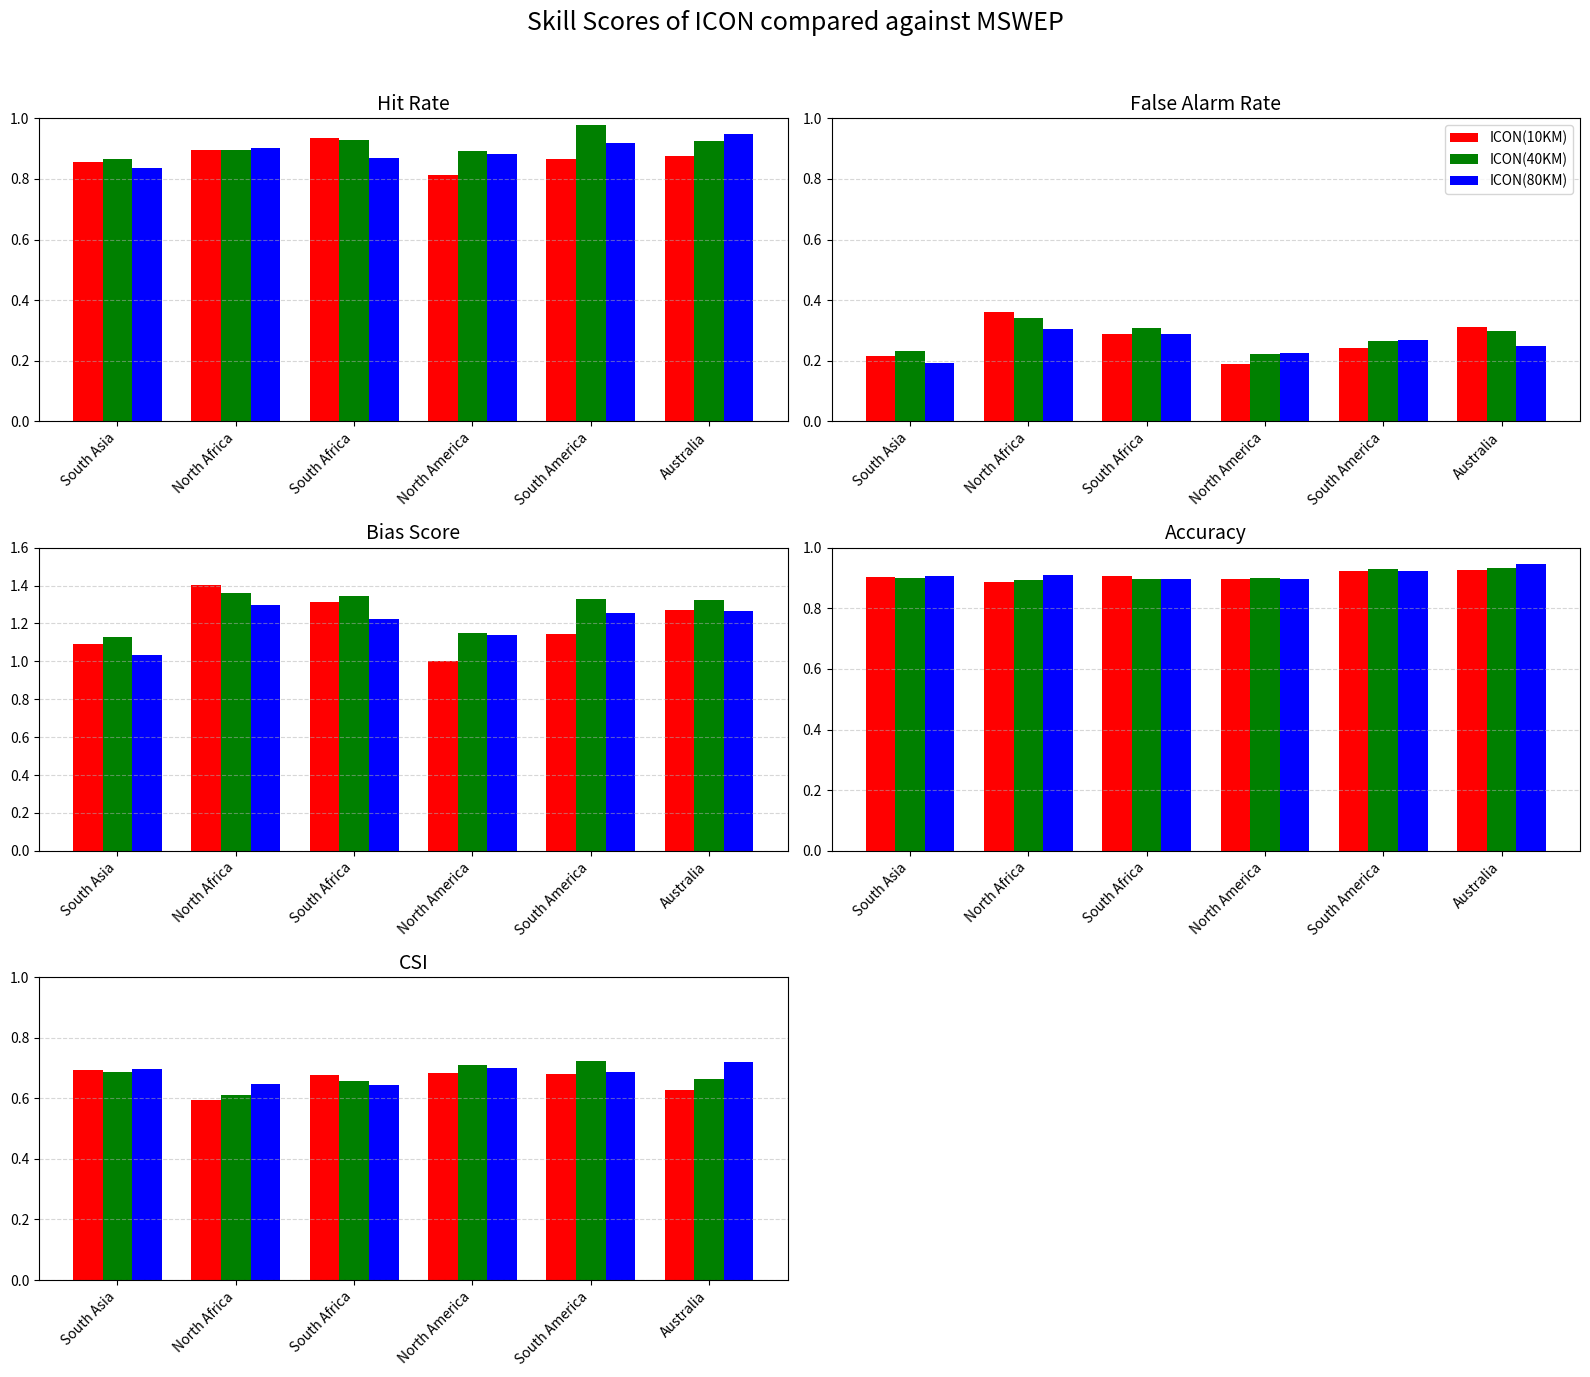

The matplotlib source for this figure:
import matplotlib.pyplot as plt
import numpy as np

# Actual region names
regions = ['South Asia', 'North Africa', 'South Africa', 'North America', 'South America', 'Australia']

# Replace the mock data below with your actual score dictionaries
# Example structure; fill in your real values
scores_08 = {
    'South Asia': {'Hit Rate': 0.8548, 'False Alarm Rate': 0.2161,'Bias Score': 1.0904, 'Accuracy': 0.9025, 'CSI': 0.6918} ,
    'North Africa': { 'Hit Rate': 0.8958,'False Alarm Rate': 0.3614,'Bias Score': 1.4028,'Accuracy': 0.8872,'CSI': 0.5945} ,
    'South Africa': {'Hit Rate': 0.9350, 'False Alarm Rate': 0.2890, 'Bias Score': 1.3150, 'Accuracy': 0.9058, 'CSI': 0.6775} ,
    'North America': {'Hit Rate': 0.8119, 'False Alarm Rate': 0.1881, 'Bias Score': 1.0000, 'Accuracy': 0.8967, 'CSI': 0.6833} ,
    'South America': {'Hit Rate': 0.8657, 'False Alarm Rate': 0.2418, 'Bias Score': 1.1418, 'Accuracy': 0.9229, 'CSI': 0.6784} ,
    'Australia': {'Hit Rate': 0.8750, 'False Alarm Rate': 0.3121, 'Bias Score': 1.2721, 'Accuracy': 0.9249, 'CSI': 0.6263} 

}


scores_06 = {
    'South Asia': {'Hit Rate': 0.8658,'False Alarm Rate': 0.2311,'Bias Score': 1.1260,'Accuracy': 0.8990,'CSI': 0.6870} ,
    'North Africa': {'Hit Rate': 0.8958,'False Alarm Rate': 0.3418,'Bias Score': 1.3611,'Accuracy': 0.8949,'CSI': 0.6114} ,
    'South Africa': {'Hit Rate': 0.9300,'False Alarm Rate': 0.3086,'Bias Score': 1.3450,'Accuracy': 0.8974, 'CSI': 0.6572} ,
    'North America': {'Hit Rate': 0.8911, 'False Alarm Rate': 0.2241, 'Bias Score': 1.1485, 'Accuracy': 0.8995, 'CSI': 0.7087} ,
    'South America': {'Hit Rate': 0.9776, 'False Alarm Rate': 0.2640, 'Bias Score': 1.3284, 'Accuracy': 0.9299, 'CSI': 0.7238} ,
    'Australia': {'Hit Rate': 0.9265, 'False Alarm Rate': 0.3000, 'Bias Score': 1.3235, 'Accuracy': 0.9323, 'CSI': 0.6632}
}

scores_05 = {
    'South Asia': {'Hit Rate': 0.8356, 'False Alarm Rate': 0.1931, 'Bias Score': 1.0356, 'Accuracy': 0.9067, 'CSI': 0.6963} ,
    'North Africa': {'Hit Rate': 0.9028, 'False Alarm Rate': 0.3048, 'Bias Score': 1.2986, 'Accuracy': 0.9090, 'CSI': 0.6468} ,
    'South Africa': {'Hit Rate': 0.8700, 'False Alarm Rate': 0.2898, 'Bias Score': 1.2250, 'Accuracy': 0.8974, 'CSI': 0.6421} ,
    'North America': {'Hit Rate': 0.8812, 'False Alarm Rate': 0.2261,'Bias Score': 1.1386, 'Accuracy': 0.8967, 'CSI': 0.7008} ,
    'South America': {'Hit Rate': 0.9179, 'False Alarm Rate': 0.2679, 'Bias Score': 1.2537,'Accuracy': 0.9215, 'CSI': 0.6872} ,
    'Australia': {'Hit Rate': 0.9485, 'False Alarm Rate': 0.2500, 'Bias Score': 1.2647, 'Accuracy': 0.9471, 'CSI': 0.7207}
}

# Settings
score_names = ['Hit Rate', 'False Alarm Rate', 'Bias Score', 'Accuracy', 'CSI']
model_names = ['ICON(10KM)', 'ICON(40KM)', 'ICON(80KM)']
COLORS      = ['r','g','b']
all_scores = [scores_08, scores_06, scores_05]
bar_width = 0.25
x = np.arange(len(regions))

# Create subplots
fig, axes = plt.subplots(3, 2, figsize=(16, 14))
axes = axes.flatten()

# Loop over each score type
for idx, score_name in enumerate(score_names):
    ax = axes[idx]
    for i, score_dict in enumerate(all_scores):
        values = [score_dict[region][score_name] for region in regions]
        ax.bar(x + i * bar_width, values, width=bar_width, label=model_names[i],color=COLORS[i])

    ax.set_title(score_name, fontsize=14)
    ax.set_xticks(x + bar_width)
    ax.set_xticklabels(regions, rotation=45, ha='right')
    ax.set_ylim(0, 1)
    ax.grid(True, axis='y', linestyle='--', alpha=0.5)
    if idx == 1:
        ax.legend()
    if idx == 2:
	       ax.set_ylim(0, 1.6)

# Remove empty subplot if unused
if len(score_names) % 2 != 0:
    fig.delaxes(axes[-1])

fig.suptitle("Skill Scores of ICON compared against MSWEP", fontsize=18)
plt.tight_layout(rect=[0, 0, 1, 0.96])

plt.savefig('all_skills')

